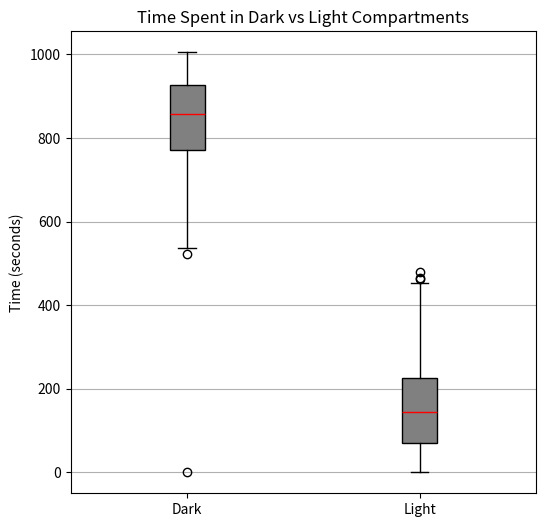
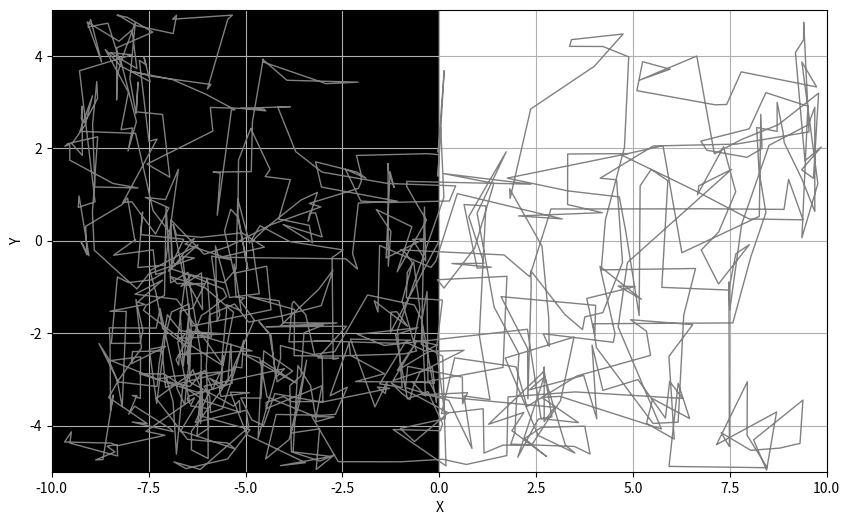
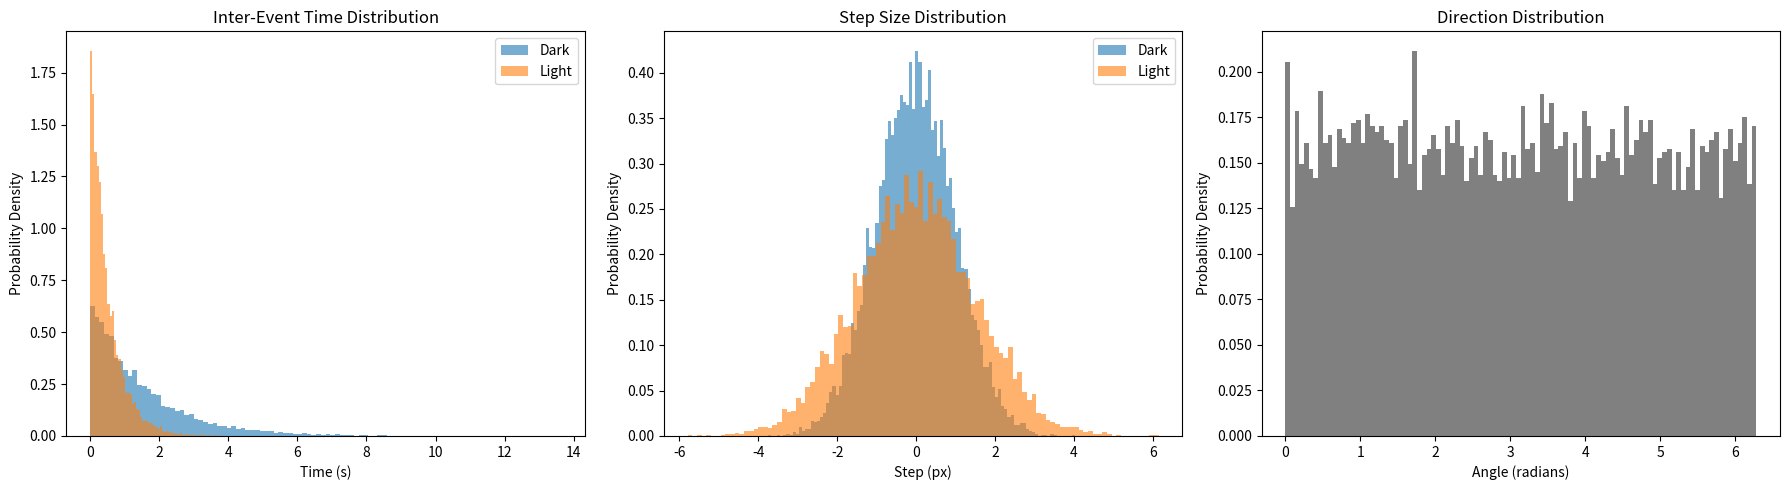

These figures' Python source, in order:
import numpy as np
import matplotlib.pyplot as plt

# Parameters
total_time = 1_000
x0, y0 = 0.0, 0.0

# Arena size (rectangle)
Lx = 10  # half-width in x
Ly = 5   # half-height in y

# Dark region (x < 0)
dark_step_std = 1.0
dark_tau = 1.5

# Light region (x >= 0)
light_step_std = 1.5
light_tau = 0.5

# Initialize lists
time_in_dark = [0.0]
time_in_light = [0.0]

nreps = 100

for rep in range(nreps):

    x, y = x0, y0
    t = 0.0
    positions = [(x0, y0)]
    times = [0.0]
    time_in_dark.append(0.0)
    time_in_light.append(0.0)

    while t < total_time:
        # Choose parameters based on current x
        if x < 0:
            step_std = dark_step_std
            tau = dark_tau
        else:
            step_std = light_step_std
            tau = light_tau

        # Sample inter-event time
        dt = np.random.exponential(tau)

        # Keep sampling until move is within bounds
        while True:
            angle = np.random.uniform(0, 2 * np.pi)
            dx = np.random.normal(loc=0.0, scale=step_std) * np.cos(angle)
            dy = np.random.normal(loc=0.0, scale=step_std) * np.sin(angle)

            new_x = x + dx
            new_y = y + dy

            if -Lx <= new_x <= Lx and -Ly <= new_y <= Ly:
                break  # Accept move

        # Update position and time
        x, y = new_x, new_y
        t += dt

        if x < 0:
            time_in_dark[rep] += dt
        else:
            time_in_light[rep] += dt

        positions.append((x, y))
        times.append(t)


# Boxplot
fig, ax = plt.subplots(figsize=(6, 6))
ax.boxplot([time_in_dark, time_in_light], labels=['Dark', 'Light'], patch_artist=True,
           boxprops=dict(facecolor='gray'), medianprops=dict(color='red'))
ax.set_title('Time Spent in Dark vs Light Compartments')
ax.set_ylabel('Time (seconds)')
plt.grid(True, axis='y')
plt.savefig('time_spent_compartments')
plt.show()

## Plotting trajectory
# Convert to arrays
positions = np.array(positions)
x_vals, y_vals = positions[:, 0], positions[:, 1]

fig, ax = plt.subplots(figsize=(10, 6))
ax.add_patch(plt.Rectangle((-Lx, -Ly), Lx, 2 * Ly, color='black'))  # dark side
ax.add_patch(plt.Rectangle((0, -Ly), Lx, 2 * Ly, color='white', edgecolor='black'))
ax.plot(x_vals, y_vals, color='gray', linewidth=1)
plt.xlabel('X')
plt.ylabel('Y')
plt.grid(True)
plt.xlim([-Lx, Lx])
plt.ylim([-Ly, Ly])
plt.savefig('trajectory')
plt.show()

## Plotting distributions

n_samples = 10_000

# Sample distributions
inter_event_dark = np.random.exponential(dark_tau, n_samples)
inter_event_light = np.random.exponential(light_tau, n_samples)

# Step sizes (radial distances before applying angle)
step_dark = np.random.normal(0, dark_step_std, n_samples)
step_light = np.random.normal(0, light_step_std, n_samples)

# Directions
angles = np.random.uniform(0, 2 * np.pi, n_samples)

fig, axs = plt.subplots(1, 3, figsize=(18, 5))

# Inter-event time distributions
axs[0].hist(inter_event_dark, bins=100, alpha=0.6, label='Dark', density=True)
axs[0].hist(inter_event_light, bins=100, alpha=0.6, label='Light', density=True)
axs[0].set_title('Inter-Event Time Distribution')
axs[0].set_xlabel('Time (s)')
axs[0].set_ylabel('Probability Density')
axs[0].legend()

# Step size distributions
axs[1].hist(step_dark, bins=100, alpha=0.6, label='Dark', density=True)
axs[1].hist(step_light, bins=100, alpha=0.6, label='Light', density=True)
axs[1].set_title('Step Size Distribution')
axs[1].set_xlabel('Step (px)')
axs[1].set_ylabel('Probability Density')
axs[1].legend()

# Direction distribution
axs[2].hist(angles, bins=100, color='gray', density=True)
axs[2].set_title('Direction Distribution')
axs[2].set_xlabel('Angle (radians)')
axs[2].set_ylabel('Probability Density')

plt.tight_layout()
plt.savefig('mc_distribution')
plt.show()